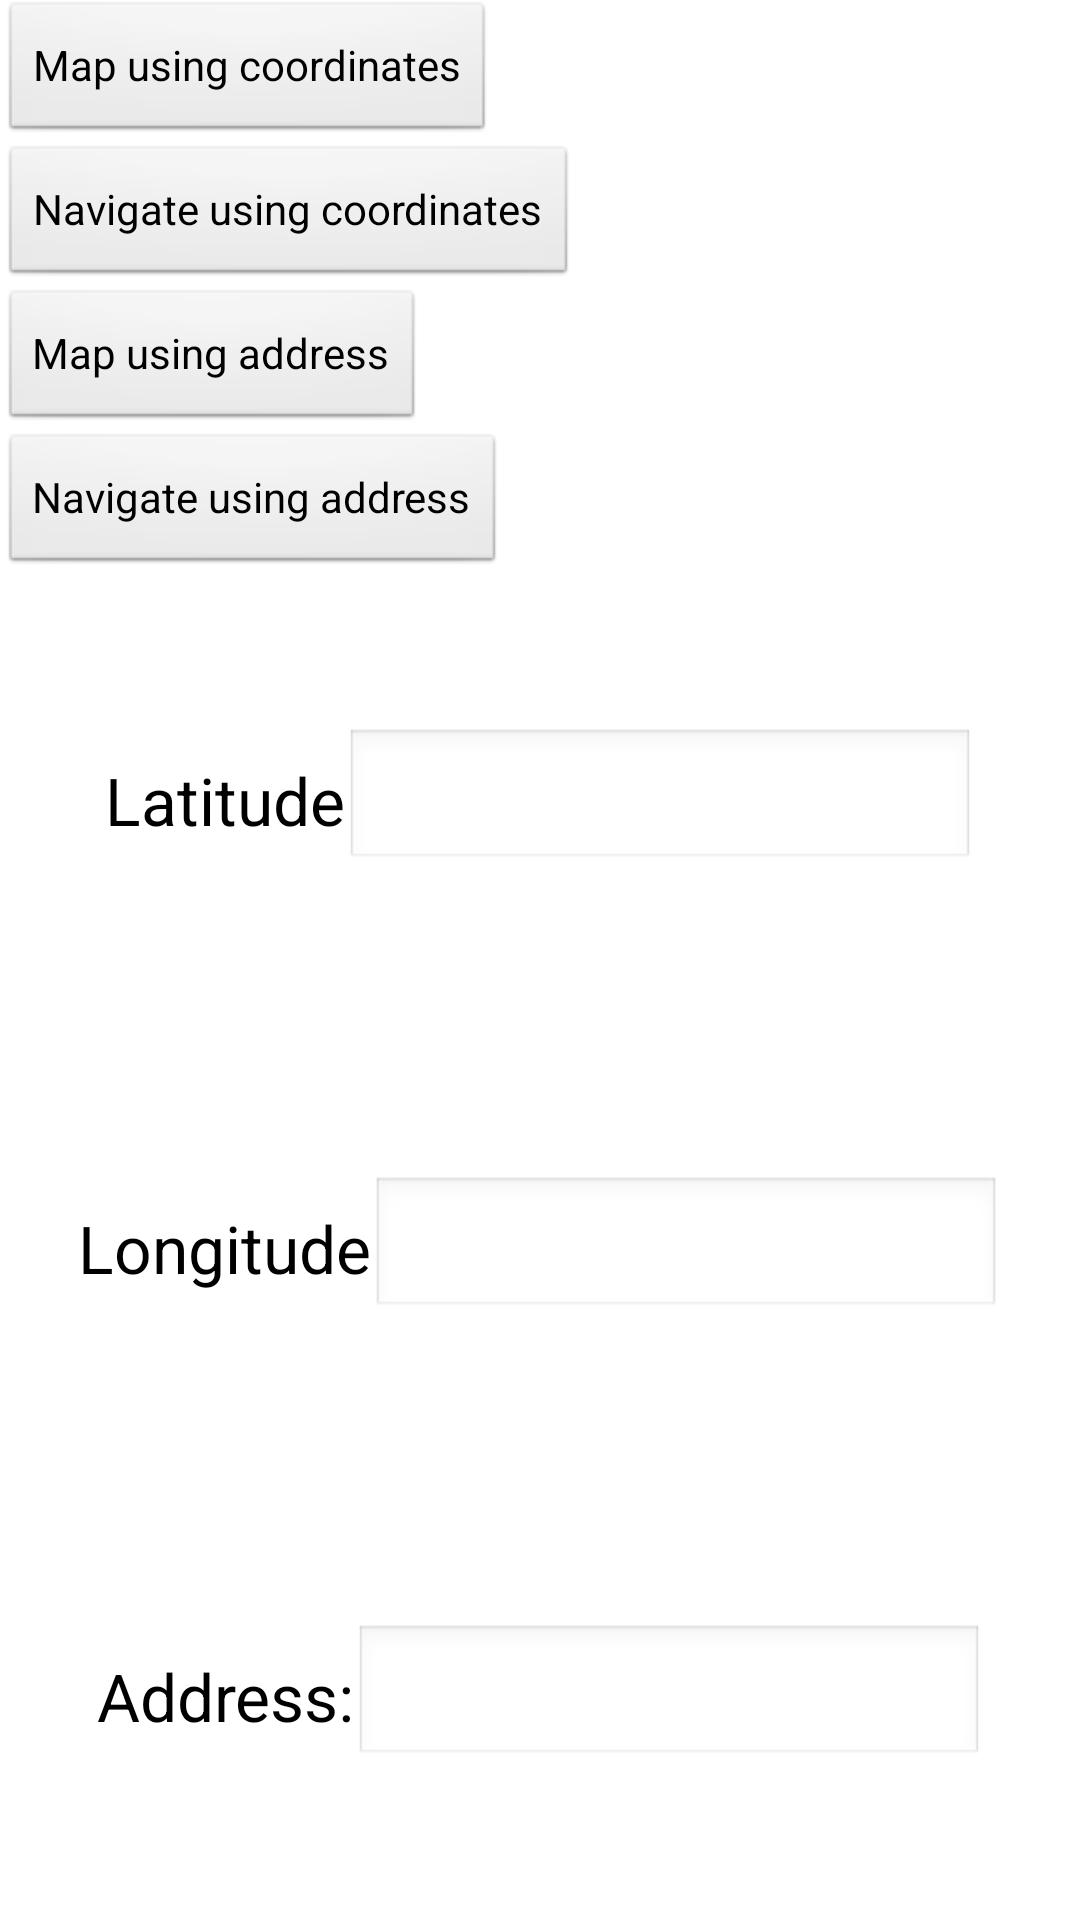

Layout XML and referenced resources for this Android screen:
<!-- AndroidManifest.xml: application theme AppTheme -->
<!-- res/layout/activity_nav.xml -->
<LinearLayout xmlns:android="http://schemas.android.com/apk/res/android"
              xmlns:tools="http://schemas.android.com/tools"
              android:layout_width="match_parent"
              android:orientation="vertical"
              android:layout_height="match_parent"

              tools:context=".NavActivity">

    <Button
            android:id="@+id/map_button"
            android:layout_width="wrap_content"
            android:layout_height="wrap_content"
            android:text="Map using coordinates"/>

    <Button
            android:layout_width="wrap_content"
            android:layout_height="wrap_content"
            android:text="Navigate using coordinates"
            android:id="@+id/nav_button"
            android:layout_gravity="left|center_vertical"/>

    <Button
            android:id="@+id/map_button_address"
            android:layout_width="wrap_content"
            android:layout_height="wrap_content"
            android:text="Map using address"/>

    <Button
            android:layout_width="wrap_content"
            android:layout_height="wrap_content"
            android:text="Navigate using address"
            android:id="@+id/nav_button_address"
            android:layout_gravity="left|center_vertical"/>

    <LinearLayout
            android:layout_width="match_parent"
            android:layout_height="wrap_content"
            android:orientation="horizontal"
            android:padding="4dp"
            android:gravity="center"
            android:layout_weight="1"
            >

        <TextView
                android:layout_width="wrap_content"
                android:layout_height="fill_parent"
                android:textAppearance="?android:attr/textAppearanceLarge"
                android:text="Latitude"
                android:gravity="center"
                android:id="@+id/textView"/>

        <EditText
                android:layout_width="wrap_content"
                android:layout_height="wrap_content"
                android:inputType="numberDecimal|numberSigned"
                android:ems="10"
                android:id="@+id/editLat"
                />

    </LinearLayout>


    <LinearLayout
            android:layout_width="match_parent"
            android:layout_height="wrap_content"
            android:orientation="horizontal"
            android:padding="4dp"
            android:gravity="center"
            android:layout_weight="1"
            >

        <TextView
                android:layout_width="wrap_content"
                android:layout_height="fill_parent"
                android:textAppearance="?android:attr/textAppearanceLarge"
                android:text="Longitude"
                android:gravity="center"
                android:id="@+id/textView2"/>

        <EditText
                android:layout_width="wrap_content"
                android:layout_height="wrap_content"
                android:inputType="numberDecimal|numberSigned"
                android:ems="10"
                android:id="@+id/editLong"
                />

    </LinearLayout>

    <LinearLayout
            android:layout_width="match_parent"
            android:layout_height="wrap_content"
            android:orientation="horizontal"
            android:padding="4dp"
            android:gravity="center"
            android:layout_weight="1"
            >

        <TextView
                android:layout_width="wrap_content"
                android:layout_height="fill_parent"
                android:textAppearance="?android:attr/textAppearanceLarge"
                android:text="Address:"
                android:gravity="center"
                />

        <EditText
                android:layout_width="wrap_content"
                android:layout_height="wrap_content"

                android:ems="10"
                android:id="@+id/addressEditText"
                />

    </LinearLayout>

</LinearLayout>
<!-- resources referenced by this layout -->
<resources>
  <style name="AppTheme" parent="AppBaseTheme">
          
      </style>
  <style name="AppBaseTheme" parent="android:Theme.Light">
          
      </style>
</resources>
